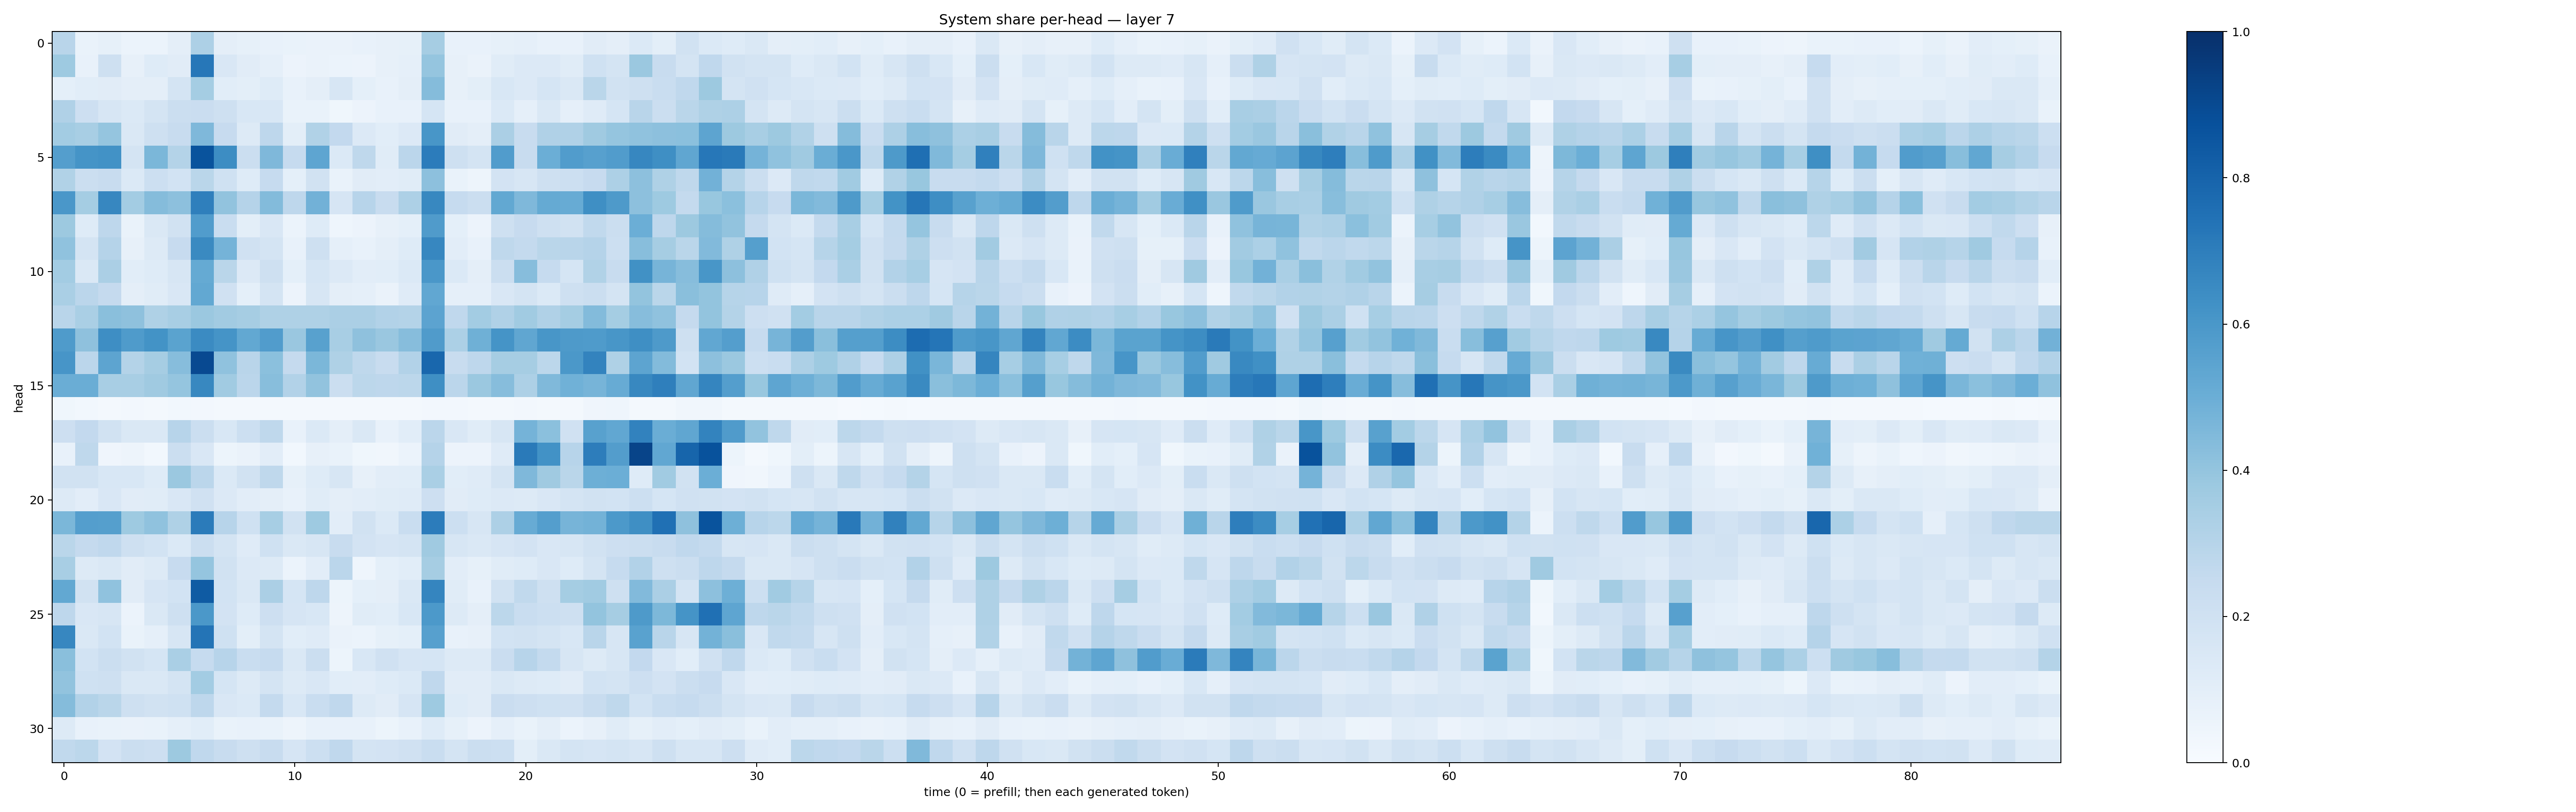

The data file committed next to this chart (first rows):
0.2915626, 0.06665458, 0.082920365, 0.06026932, 0.059950694, 0.09602159, 0.32697508, 0.094572194, 0.084169015, 0.07647977, 0.06941686, 0.06478765, 0.06584337, 0.07274019, 0.078708015, 0.0841968, 0.34851798, 0.0776972, 0.07492191, 0.08321195, 0.08802732, 0.07083424, 0.070828445, 0.113055706
0.3715, 0.07783, 0.2078, 0.07818, 0.1232, 0.1128, 0.725, 0.1498, 0.1095, 0.08825, 0.05742, 0.0658, 0.06192, 0.05675, 0.07826, 0.08863, 0.3972, 0.08152, 0.06626, 0.1134, 0.1359, 0.1351, 0.1147, 0.2028
0.09073, 0.1073, 0.1122, 0.09451, 0.09705, 0.1746, 0.352, 0.1061, 0.1011, 0.1239, 0.0715, 0.09655, 0.1583, 0.09098, 0.07291, 0.09744, 0.4355, 0.07865, 0.09967, 0.1548, 0.1352, 0.1696, 0.1436, 0.2858
0.32, 0.2132, 0.1636, 0.1385, 0.1747, 0.2221, 0.2295, 0.2088, 0.1527, 0.1546, 0.06808, 0.06797, 0.03623, 0.05575, 0.07562, 0.07481, 0.169, 0.07809, 0.07039, 0.1401, 0.08727, 0.1477, 0.08853, 0.1185
0.3585, 0.3437, 0.3967, 0.1431, 0.2053, 0.237, 0.453, 0.2445, 0.1263, 0.2771, 0.09989, 0.3149, 0.2602, 0.1343, 0.1076, 0.135, 0.6046, 0.1107, 0.09555, 0.3345, 0.2375, 0.3187, 0.3203, 0.3679
0.5678, 0.6171, 0.6213, 0.1755, 0.4605, 0.3053, 0.8634, 0.6425, 0.2215, 0.4529, 0.2476, 0.5379, 0.1384, 0.2734, 0.1138, 0.2828, 0.7044, 0.2048, 0.1719, 0.5751, 0.2401, 0.4997, 0.5756, 0.5592
0.3142, 0.2249, 0.2364, 0.1395, 0.2181, 0.1868, 0.2885, 0.2012, 0.1247, 0.2473, 0.09219, 0.1881, 0.07009, 0.1103, 0.1032, 0.1164, 0.4143, 0.06765, 0.05076, 0.1808, 0.1578, 0.2063, 0.2177, 0.2442
0.6012, 0.3516, 0.6669, 0.3572, 0.4339, 0.4167, 0.6935, 0.4054, 0.3045, 0.4396, 0.2736, 0.4808, 0.1642, 0.2962, 0.2393, 0.3259, 0.6625, 0.2498, 0.2237, 0.5267, 0.4505, 0.5174, 0.5098, 0.6343
0.3766, 0.1245, 0.2738, 0.06886, 0.1429, 0.1918, 0.5751, 0.2327, 0.1002, 0.1512, 0.06204, 0.1227, 0.04647, 0.05829, 0.08186, 0.09084, 0.582, 0.09137, 0.05768, 0.2105, 0.2434, 0.2097, 0.1911, 0.2641
0.4082, 0.1771, 0.3024, 0.07986, 0.1256, 0.2447, 0.6554, 0.475, 0.1979, 0.1739, 0.07408, 0.2047, 0.08651, 0.07348, 0.09445, 0.124, 0.666, 0.1028, 0.07183, 0.2699, 0.2545, 0.2874, 0.2922, 0.3046
0.356, 0.1452, 0.3335, 0.1062, 0.1243, 0.1619, 0.5164, 0.2882, 0.1345, 0.2071, 0.09227, 0.1695, 0.1367, 0.1054, 0.1087, 0.1392, 0.598, 0.1381, 0.0951, 0.2258, 0.4305, 0.2494, 0.1709, 0.3132
0.3394, 0.2821, 0.2535, 0.09594, 0.1149, 0.1509, 0.5249, 0.1976, 0.09116, 0.1761, 0.05658, 0.162, 0.09592, 0.08931, 0.0659, 0.1195, 0.5311, 0.08866, 0.08643, 0.1517, 0.1741, 0.1393, 0.2089, 0.2246
0.2902, 0.3372, 0.4229, 0.4104, 0.3221, 0.3416, 0.382, 0.3621, 0.3506, 0.3209, 0.3208, 0.3221, 0.3342, 0.3354, 0.3102, 0.3075, 0.5454, 0.2684, 0.3592, 0.3194, 0.3672, 0.3198, 0.3545, 0.4394
0.5821, 0.4122, 0.6397, 0.5831, 0.6204, 0.5493, 0.6517, 0.6161, 0.5237, 0.575, 0.3828, 0.558, 0.3436, 0.4134, 0.3849, 0.4317, 0.5803, 0.3312, 0.4894, 0.6141, 0.5331, 0.602, 0.5861, 0.5824
0.6056, 0.2824, 0.5421, 0.3066, 0.3488, 0.4318, 0.9005, 0.4086, 0.2896, 0.4201, 0.2526, 0.4577, 0.3233, 0.2701, 0.2361, 0.3106, 0.7853, 0.2405, 0.2761, 0.3502, 0.3504, 0.28, 0.595, 0.6769
0.5024, 0.5002, 0.3437, 0.3422, 0.3684, 0.3946, 0.6608, 0.3635, 0.2837, 0.4272, 0.3118, 0.4038, 0.2196, 0.2801, 0.274, 0.2795, 0.6364, 0.2845, 0.3806, 0.4331, 0.3259, 0.4457, 0.488, 0.4689
0.0356, 0.03095, 0.02219, 0.02403, 0.02174, 0.02938, 0.02374, 0.01826, 0.02301, 0.01845, 0.02072, 0.01934, 0.01656, 0.01924, 0.01757, 0.02302, 0.02476, 0.02369, 0.01894, 0.01995, 0.02438, 0.02064, 0.01879, 0.04054
0.212, 0.2616, 0.1944, 0.1455, 0.1483, 0.2943, 0.2219, 0.1525, 0.2165, 0.2701, 0.07667, 0.1398, 0.09419, 0.1482, 0.07255, 0.1087, 0.2816, 0.1519, 0.1161, 0.159, 0.4735, 0.4186, 0.1955, 0.5574
0.07629, 0.2725, 0.04154, 0.0506, 0.02855, 0.2234, 0.1497, 0.05236, 0.06459, 0.1016, 0.02782, 0.07884, 0.06772, 0.0365, 0.0314, 0.0588, 0.3026, 0.05693, 0.05799, 0.1208, 0.7132, 0.6223, 0.2968, 0.6994
0.1915, 0.1934, 0.1538, 0.1524, 0.1216, 0.3805, 0.2813, 0.1385, 0.1899, 0.2705, 0.08345, 0.1216, 0.1629, 0.07863, 0.1018, 0.1088, 0.3366, 0.1074, 0.1206, 0.1777, 0.4504, 0.3691, 0.2879, 0.4943
0.1276, 0.1023, 0.1518, 0.1104, 0.1143, 0.1488, 0.1988, 0.1336, 0.1045, 0.09493, 0.07533, 0.1151, 0.09647, 0.102, 0.1143, 0.1201, 0.2112, 0.1104, 0.1221, 0.1352, 0.125, 0.1519, 0.1738, 0.1919
0.4599, 0.5692, 0.5638, 0.3715, 0.409, 0.3222, 0.7097, 0.2934, 0.1999, 0.3442, 0.189, 0.3713, 0.1028, 0.1946, 0.1381, 0.2319, 0.7064, 0.2174, 0.1633, 0.3276, 0.5107, 0.5664, 0.4723, 0.4802
0.2885, 0.252, 0.2662, 0.2036, 0.1852, 0.1404, 0.2201, 0.1778, 0.1209, 0.2009, 0.1443, 0.1593, 0.2355, 0.1816, 0.1676, 0.1729, 0.3683, 0.1587, 0.1474, 0.1659, 0.182, 0.1512, 0.1636, 0.192
0.343, 0.1316, 0.1477, 0.1109, 0.1276, 0.2437, 0.395, 0.1931, 0.1341, 0.1284, 0.06164, 0.1027, 0.284, 0.04575, 0.09021, 0.1059, 0.3485, 0.1027, 0.08293, 0.1153, 0.1222, 0.1514, 0.1228, 0.1719
0.5272, 0.191, 0.4063, 0.1119, 0.1644, 0.1846, 0.8336, 0.187, 0.1479, 0.3324, 0.1681, 0.2749, 0.05429, 0.09344, 0.09384, 0.1473, 0.6703, 0.1155, 0.07456, 0.1936, 0.2656, 0.2097, 0.3529, 0.3655
0.2749, 0.1516, 0.164, 0.06017, 0.1479, 0.2051, 0.5955, 0.1815, 0.1246, 0.211, 0.1659, 0.1548, 0.04697, 0.1159, 0.1077, 0.153, 0.5921, 0.1318, 0.09756, 0.2784, 0.2316, 0.2166, 0.2073, 0.4023
0.666, 0.1407, 0.1854, 0.06858, 0.087, 0.1581, 0.7353, 0.1996, 0.098, 0.1776, 0.1064, 0.1179, 0.06378, 0.06142, 0.08225, 0.09261, 0.5593, 0.07407, 0.079, 0.187, 0.1907, 0.1762, 0.1552, 0.2917
0.4222, 0.1871, 0.2256, 0.1926, 0.17, 0.3373, 0.2467, 0.2953, 0.2319, 0.2462, 0.1477, 0.22, 0.05349, 0.1529, 0.1977, 0.168, 0.1684, 0.132, 0.1258, 0.2292, 0.2966, 0.2575, 0.1585, 0.1272
0.4028, 0.2004, 0.2094, 0.1426, 0.1437, 0.1747, 0.3555, 0.1714, 0.1265, 0.1727, 0.128, 0.1511, 0.1086, 0.1036, 0.1217, 0.139, 0.2689, 0.1095, 0.1098, 0.1422, 0.1289, 0.1237, 0.1112, 0.1837
0.4346, 0.311, 0.2882, 0.2081, 0.1921, 0.2006, 0.2738, 0.1492, 0.1403, 0.2549, 0.155, 0.234, 0.2672, 0.1276, 0.1128, 0.1665, 0.3735, 0.1218, 0.1131, 0.2299, 0.2143, 0.2019, 0.1962, 0.2389
0.1323, 0.07514, 0.0675, 0.06305, 0.06821, 0.08644, 0.1066, 0.07, 0.07141, 0.06972, 0.04948, 0.07654, 0.0725, 0.07139, 0.05235, 0.07571, 0.1218, 0.08249, 0.0584, 0.08861, 0.06779, 0.09679, 0.06116, 0.07968
0.2638, 0.2794, 0.1819, 0.2225, 0.2147, 0.3773, 0.2664, 0.2379, 0.2064, 0.2391, 0.1642, 0.2167, 0.2692, 0.1777, 0.1819, 0.1959, 0.2316, 0.1768, 0.2195, 0.2182, 0.0981, 0.1444, 0.1757, 0.1648
